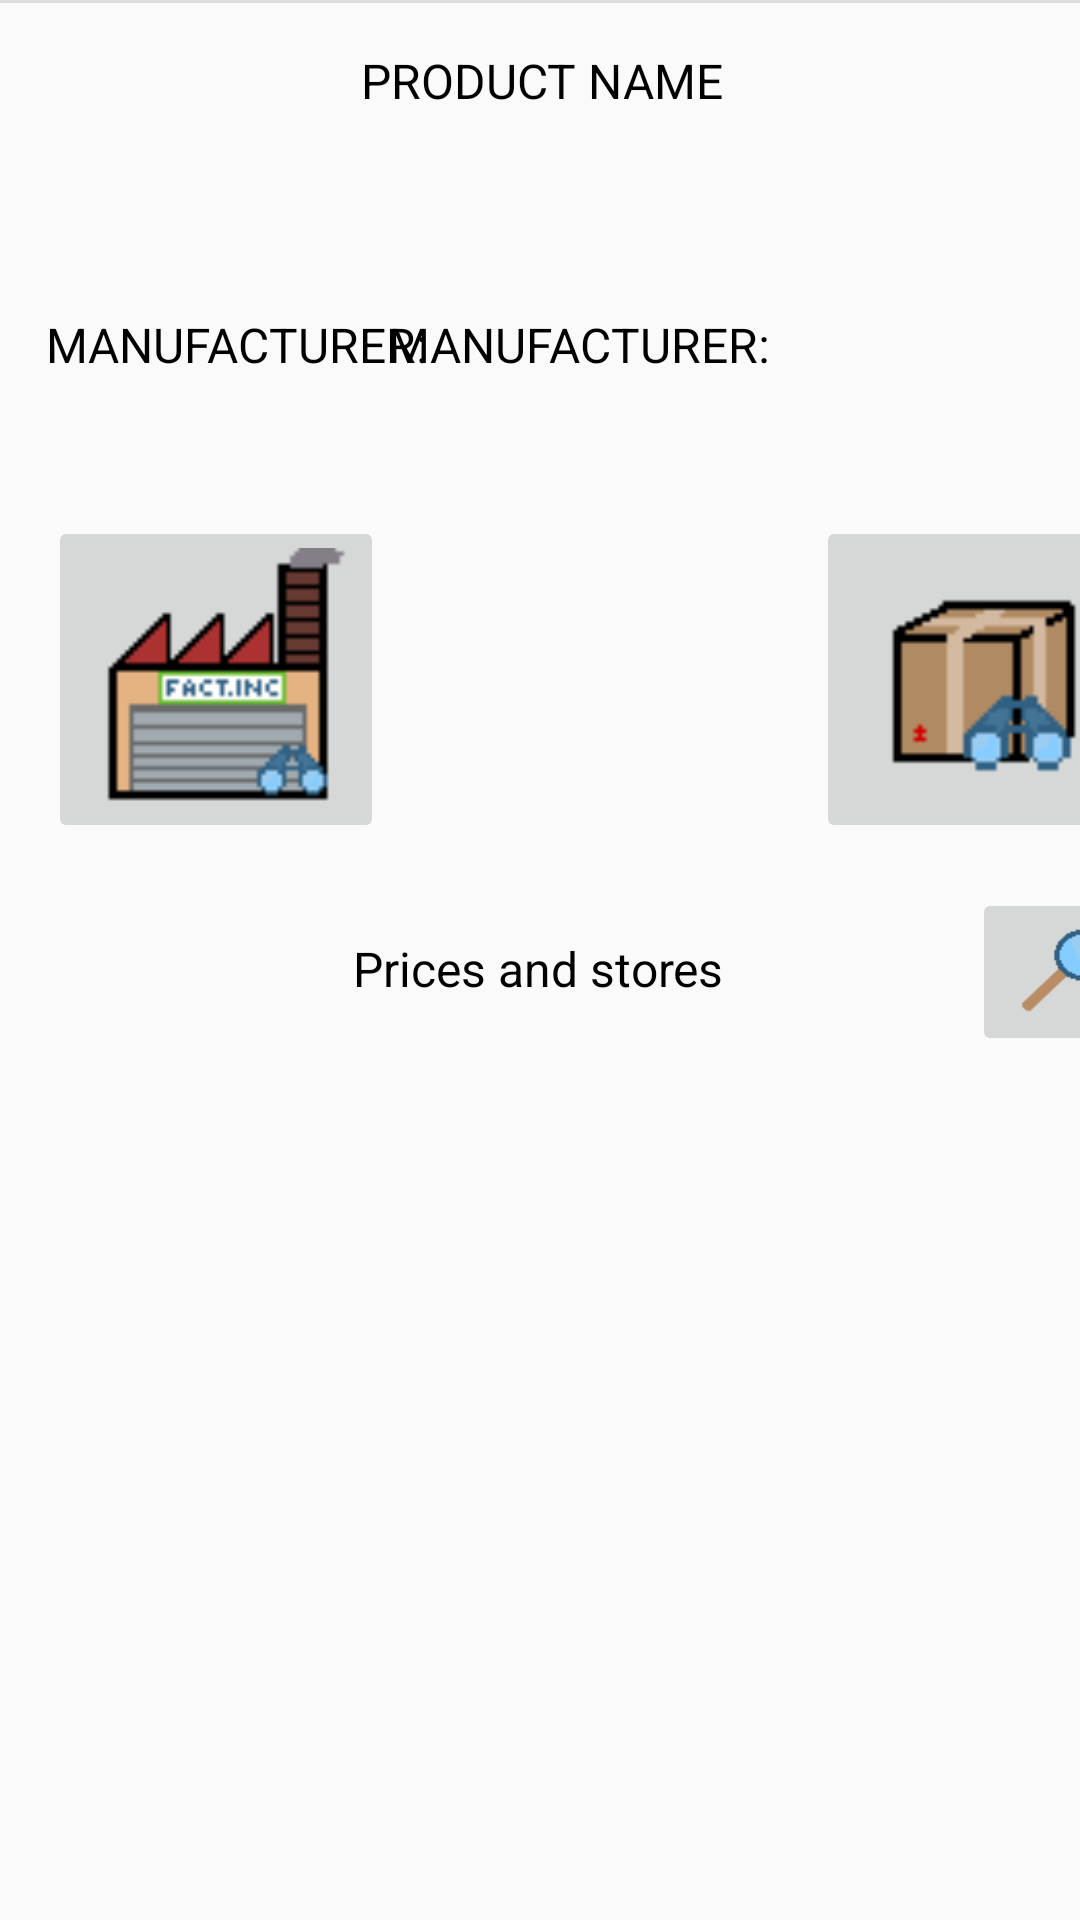

Reconstruct the res/layout file that produces this screen, plus the resources it refers to.
<!-- AndroidManifest.xml: application theme Theme.AppCompat.Light -->
<!-- res/layout/fragment_product.xml -->
<?xml version="1.0" encoding="utf-8"?>
<androidx.constraintlayout.widget.ConstraintLayout xmlns:android="http://schemas.android.com/apk/res/android"
    xmlns:app="http://schemas.android.com/apk/res-auto"
    xmlns:tools="http://schemas.android.com/tools"
    android:layout_width="match_parent"
    android:layout_height="match_parent"
    tools:context=".ProductFragment">

    <ImageButton
        android:id="@+id/ibDetails"
        android:layout_width="112dp"
        android:layout_height="109dp"
        android:layout_marginStart="272dp"
        android:layout_marginTop="172dp"
        android:scaleType="fitCenter"
        android:src="@drawable/findproduct"
        android:visibility="visible"
        app:layout_constraintStart_toStartOf="parent"
        app:layout_constraintTop_toTopOf="parent" />

    <ImageButton
        android:id="@+id/ibManufacturer"
        android:layout_width="112dp"
        android:layout_height="109dp"
        android:layout_marginStart="16dp"
        android:layout_marginTop="172dp"
        android:scaleType="fitCenter"
        android:src="@drawable/filterfactory"
        android:visibility="visible"
        app:layout_constraintStart_toStartOf="parent"
        app:layout_constraintTop_toTopOf="parent" />

    <ImageButton
        android:id="@+id/ibSearch"
        android:layout_width="62dp"
        android:layout_height="56dp"
        android:layout_marginStart="324dp"
        android:layout_marginTop="296dp"
        android:scaleType="fitXY"
        android:src="@drawable/magnifier"
        app:layout_constraintStart_toStartOf="parent"
        app:layout_constraintTop_toTopOf="parent" />

    <androidx.recyclerview.widget.RecyclerView
        android:id="@+id/recyclerview"
        android:layout_width="408dp"
        android:layout_height="381dp"
        android:layout_marginTop="348dp"
        app:layout_constraintEnd_toEndOf="parent"
        app:layout_constraintHorizontal_bias="1.0"
        app:layout_constraintStart_toStartOf="parent"
        app:layout_constraintTop_toTopOf="parent"
        tools:itemCount="5"
        tools:listitem="@layout/card_view_design" />

    <View
        android:id="@+id/divider6"
        android:layout_width="409dp"
        android:layout_height="1dp"
        android:background="?android:attr/listDivider"
        tools:layout_editor_absoluteX="4dp"
        tools:layout_editor_absoluteY="290dp" />

    <TextView
        android:id="@+id/twTitle"
        android:layout_width="wrap_content"
        android:layout_height="wrap_content"
        android:layout_marginTop="16dp"
        android:text="PRODUCT NAME"
        android:textAppearance="@style/Theme.ShoppingAssistant.Text"
        app:layout_constraintEnd_toEndOf="parent"
        app:layout_constraintHorizontal_bias="0.503"
        app:layout_constraintStart_toStartOf="parent"
        app:layout_constraintTop_toTopOf="parent" />

    <TextView
        android:id="@+id/twlblManufacturer"
        android:layout_width="wrap_content"
        android:layout_height="wrap_content"
        android:layout_marginTop="104dp"
        android:text="@string/lbl_manufacturer"
        android:textAppearance="@style/Theme.ShoppingAssistant.Text"
        app:layout_constraintEnd_toEndOf="parent"
        app:layout_constraintHorizontal_bias="0.066"
        app:layout_constraintStart_toStartOf="parent"
        app:layout_constraintTop_toTopOf="parent" />

    <TextView
        android:id="@+id/twManufacturer"
        android:layout_width="wrap_content"
        android:layout_height="wrap_content"
        android:layout_marginTop="104dp"
        android:text="@string/lbl_manufacturer"
        android:textAppearance="@style/Theme.ShoppingAssistant.Text"
        app:layout_constraintEnd_toEndOf="parent"
        app:layout_constraintHorizontal_bias="0.556"
        app:layout_constraintStart_toStartOf="parent"
        app:layout_constraintTop_toTopOf="parent" />

    <TextView
        android:id="@+id/twTitlePrices"
        android:layout_width="wrap_content"
        android:layout_height="wrap_content"
        android:layout_marginTop="312dp"
        android:text="@string/ttl_pricesandstores"
        android:textAppearance="@style/Theme.ShoppingAssistant.Text"
        app:layout_constraintEnd_toEndOf="parent"
        app:layout_constraintHorizontal_bias="0.498"
        app:layout_constraintStart_toStartOf="parent"
        app:layout_constraintTop_toTopOf="parent" />

</androidx.constraintlayout.widget.ConstraintLayout>
<!-- res/layout/card_view_design.xml (included above) -->
<?xml version="1.0" encoding="utf-8"?>
<androidx.cardview.widget.CardView xmlns:android="http://schemas.android.com/apk/res/android"
    xmlns:app="http://schemas.android.com/apk/res-auto"
    xmlns:tools="http://schemas.android.com/tools"
    android:id="@+id/cardview"
    android:layout_width="wrap_content"
    android:layout_height="50dp"
    android:layout_margin="10dp"
    app:cardElevation="6dp">

    <LinearLayout
        android:layout_width="match_parent"
        android:layout_height="wrap_content"
        android:orientation="horizontal"
        android:padding="5dp">

        <ImageView
            android:id="@+id/imageview"
            android:layout_width="40dp"
            android:layout_height="40dp" />

        <TextView
            android:id="@+id/textView"
            android:layout_width="290dp"
            android:layout_height="wrap_content"
            android:layout_marginStart="10dp"
            android:layout_marginLeft="15dp"
            android:text="ITEMABCDEFGHIJKLMNO..."
            android:textSize="20sp"
            android:textStyle="bold"
            android:theme="@style/Theme.ShoppingAssistant.Text"
            android:maxLines="1"/>

        <ImageView
            android:id="@+id/imgCheck"
            android:layout_width="40dp"
            android:layout_height="40dp"
            android:layout_weight="1" />

    </LinearLayout>

</androidx.cardview.widget.CardView>
<!-- resources referenced by this layout -->
<resources>
  <!-- drawable filterfactory: png bitmap (drawable, 811 bytes) -->
  <!-- drawable findproduct: png bitmap (drawable, 638 bytes) -->
  <!-- drawable magnifier: png bitmap (drawable, 592 bytes) -->
  <string name="lbl_manufacturer">MANUFACTURER:</string>
  <string name="ttl_pricesandstores">Prices and stores</string>
  <style name="Theme.ShoppingAssistant.Text">
          <item name="android:textColor">@color/sys_text</item>
          <item name="android:textSize">16dp</item>
      </style>
  <color name="sys_text">#000000</color>
</resources>
